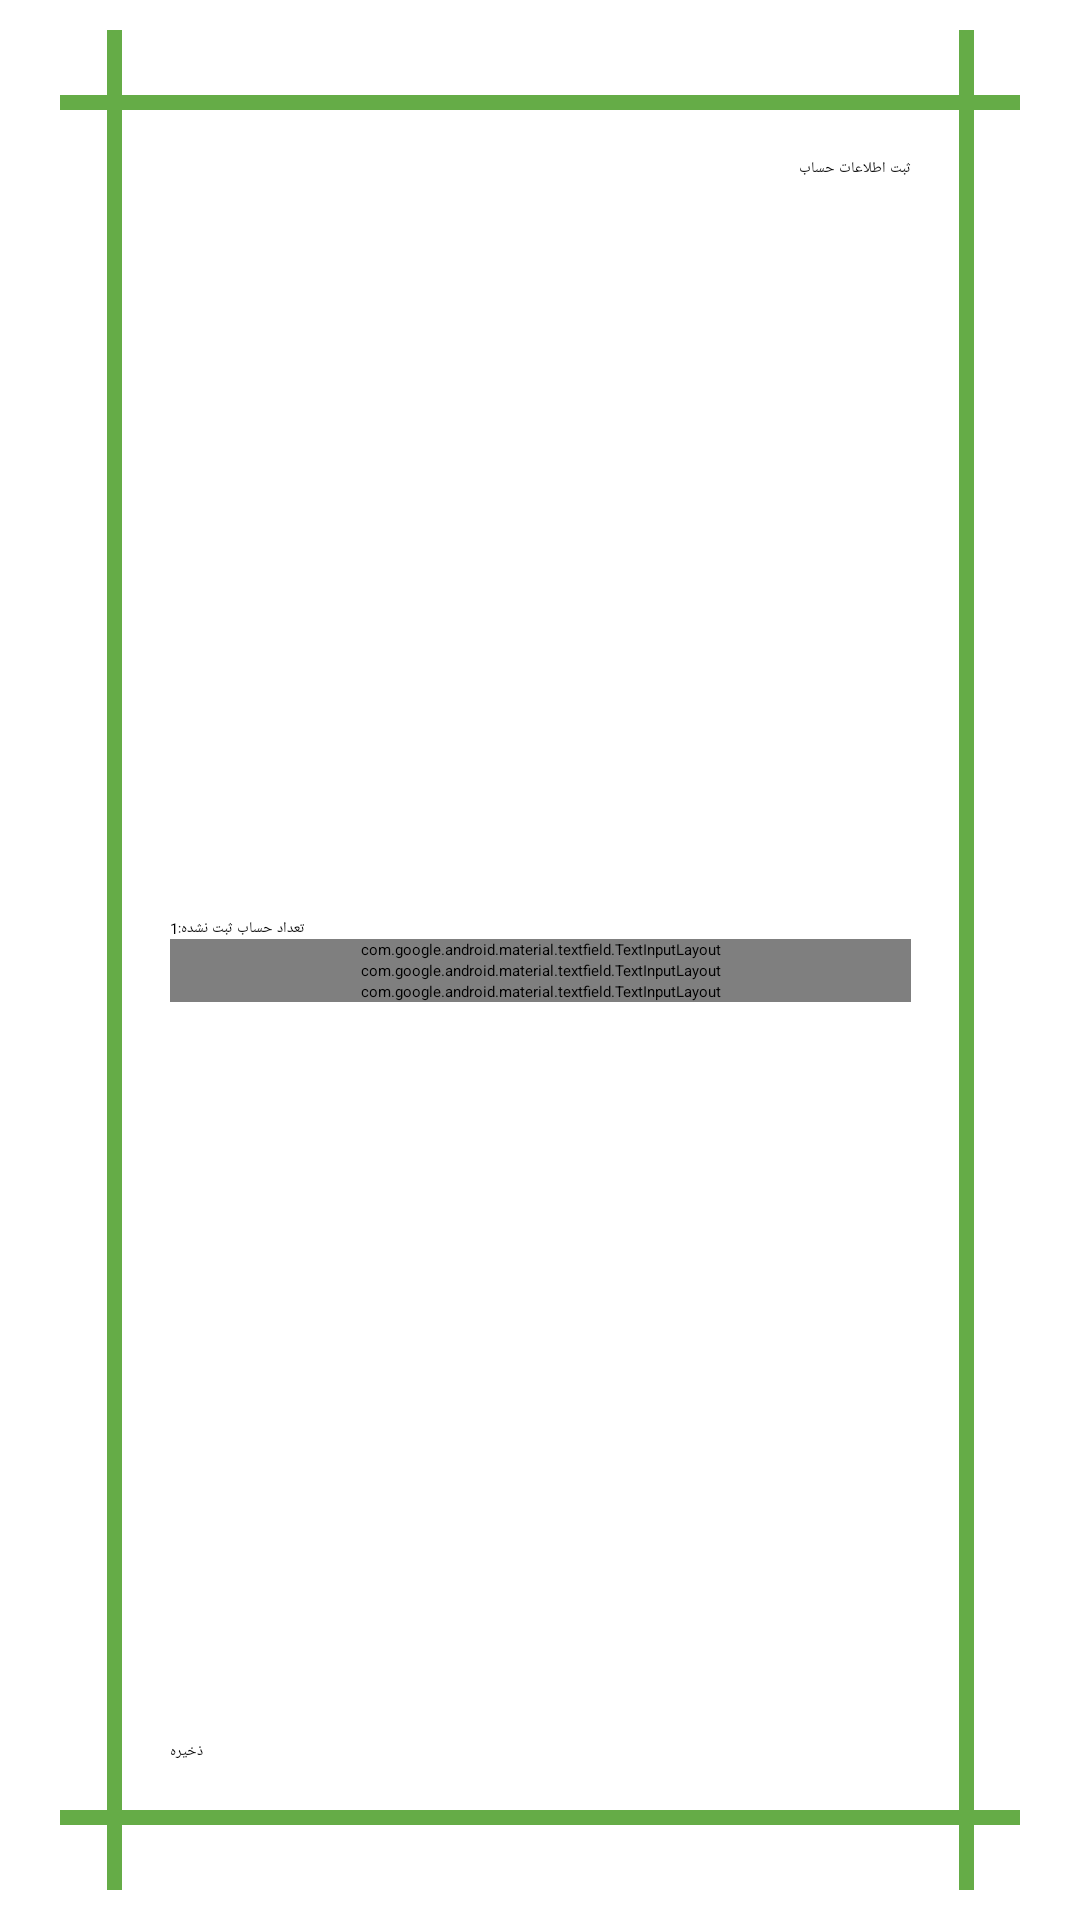

This screen was rendered from an Android layout file. Write that file and the resources it references.
<!-- AndroidManifest.xml: application theme Theme.BankAccountManagement.NoActionBar -->
<!-- res/layout/fragment_create_account.xml -->
<?xml version="1.0" encoding="utf-8"?>
<androidx.constraintlayout.widget.ConstraintLayout xmlns:android="http://schemas.android.com/apk/res/android"
    xmlns:app="http://schemas.android.com/apk/res-auto"
    xmlns:tools="http://schemas.android.com/tools"
    android:layout_width="match_parent"
    android:layout_height="match_parent"
    tools:context=".account.manage.CreateAccountFragment">


    <View
        android:id="@+id/dividerTop"
        android:layout_width="match_parent"
        android:layout_height="5dp"
        android:layout_marginHorizontal="20dp"
        android:background="@color/Apple"
        app:layout_constraintBottom_toBottomOf="parent"
        app:layout_constraintEnd_toEndOf="parent"
        app:layout_constraintStart_toStartOf="parent"
        app:layout_constraintTop_toTopOf="parent"
        app:layout_constraintVertical_bias="0.05" />

    <View
        android:id="@+id/dividerBottom"
        android:layout_width="match_parent"
        android:layout_height="5dp"
        android:layout_marginHorizontal="20dp"
        android:background="@color/Apple"
        app:layout_constraintBottom_toBottomOf="parent"
        app:layout_constraintEnd_toEndOf="parent"
        app:layout_constraintHorizontal_bias="0.5"
        app:layout_constraintStart_toStartOf="parent"
        app:layout_constraintTop_toTopOf="parent"
        app:layout_constraintVertical_bias="0.95" />

    <View
        android:id="@+id/dividerLeft"
        android:layout_width="5dp"
        android:layout_height="match_parent"
        android:layout_marginVertical="10dp"
        android:background="@color/Apple"
        app:layout_constraintBottom_toBottomOf="parent"
        app:layout_constraintEnd_toEndOf="parent"
        app:layout_constraintHorizontal_bias="0.1"
        app:layout_constraintStart_toStartOf="parent"
        app:layout_constraintTop_toTopOf="parent" />
    <View
        android:id="@+id/dividerRight"
        android:layout_width="5dp"
        android:layout_height="match_parent"
        android:layout_marginVertical="10dp"
        android:background="@color/Apple"
        app:layout_constraintBottom_toBottomOf="parent"
        app:layout_constraintEnd_toEndOf="parent"
        app:layout_constraintHorizontal_bias="0.9"
        app:layout_constraintStart_toStartOf="parent"
        app:layout_constraintTop_toTopOf="parent" />

    <androidx.constraintlayout.widget.ConstraintLayout
        android:layout_width="0dp"
        android:layout_height="0dp"
        android:padding="16dp"
        app:layout_constraintBottom_toTopOf="@+id/dividerBottom"
        app:layout_constraintEnd_toStartOf="@+id/dividerRight"
        app:layout_constraintStart_toEndOf="@+id/dividerLeft"
        app:layout_constraintTop_toBottomOf="@+id/dividerTop">

        <TextView
            android:id="@+id/textView"
            android:layout_width="wrap_content"
            android:layout_height="wrap_content"
            android:layout_gravity="end"
            android:text="ثبت اطلاعات حساب"
            app:layout_constraintEnd_toEndOf="parent"
            app:layout_constraintHorizontal_bias="1.0"
            app:layout_constraintStart_toStartOf="parent"
            app:layout_constraintTop_toTopOf="parent" />

        <LinearLayout
            android:layout_width="0dp"
            android:layout_height="0dp"
            android:gravity="center_vertical"
            android:orientation="vertical"
            app:layout_constraintBottom_toTopOf="@+id/button_saveChange"
            app:layout_constraintEnd_toEndOf="parent"
            app:layout_constraintStart_toStartOf="parent"
            app:layout_constraintTop_toBottomOf="@+id/textView">
            <TextView
                android:id="@+id/textView_remainAccount"
                android:layout_width="wrap_content"
                android:layout_height="wrap_content"
                android:text="تعداد حساب ثبت نشده:1" />
            <com.google.android.material.textfield.TextInputLayout
                style="@style/Widget.MaterialComponents.TextInputLayout.OutlinedBox"
                android:layout_width="match_parent"
                android:layout_height="wrap_content"
                android:hint="نوع حساب">

                <com.google.android.material.textfield.TextInputEditText
                    android:id="@+id/EditText_accountType"
                    android:layout_width="match_parent"
                    android:layout_height="wrap_content" />

            </com.google.android.material.textfield.TextInputLayout>

            <com.google.android.material.textfield.TextInputLayout
                style="@style/Widget.MaterialComponents.TextInputLayout.OutlinedBox"
                android:layout_width="match_parent"
                android:layout_height="wrap_content"
                android:hint="شماره کارت">

                <com.google.android.material.textfield.TextInputEditText
                    android:id="@+id/EditText_cardNumber"
                    android:layout_width="match_parent"
                    android:layout_height="wrap_content"
                    android:inputType="number"/>

            </com.google.android.material.textfield.TextInputLayout>

            <com.google.android.material.textfield.TextInputLayout
                style="@style/Widget.MaterialComponents.TextInputLayout.OutlinedBox"
                android:layout_width="match_parent"
                android:layout_height="wrap_content"
                android:hint="موجودی">

                <com.google.android.material.textfield.TextInputEditText
                    android:id="@+id/EditText_credit"
                    android:layout_width="match_parent"
                    android:layout_height="wrap_content"
                    android:inputType="number"/>

            </com.google.android.material.textfield.TextInputLayout>



        </LinearLayout>
        <Button
            android:id="@+id/button_saveChange"
            style="?attr/materialButtonOutlinedStyle"
            android:layout_width="wrap_content"
            android:layout_height="wrap_content"
            android:text="ذخیره"
            app:layout_constraintBottom_toBottomOf="parent"
            app:layout_constraintEnd_toEndOf="parent"
            app:layout_constraintHorizontal_bias="0.0"
            app:layout_constraintStart_toStartOf="parent"
            app:strokeColor="@color/American_Blue" />
    </androidx.constraintlayout.widget.ConstraintLayout>


</androidx.constraintlayout.widget.ConstraintLayout>
<!-- resources referenced by this layout -->
<resources>
  <color name="American_Blue">#3d316b</color>
  <color name="Apple">#65ac47</color>
</resources>
